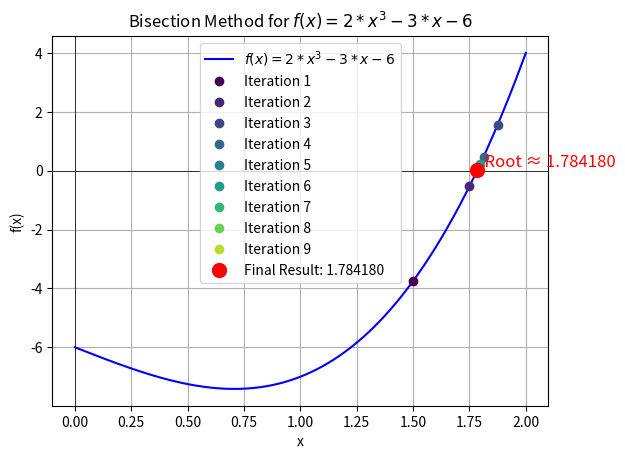

This figure's Python source:
import numpy as np
import matplotlib.pyplot as plt

# Function definition
def f(x):
    return 2*x**3 - 3*x -6

# Bisection method implementation
def bisection_method(f, a, b, tol=1e-3, max_iterations=15):
    if f(a) * f(b) >= 0:
        print("Bisection method fails. f(a) and f(b) must have opposite signs.")
        return None
    
    iteration_data = []  # Store data for plotting
    for n in range(max_iterations):
        mid = (a + b) / 2
        iteration_data.append((mid, f(mid)))
        print(f"a=\n, b=\n, c=\n, f(x)=",{a,b,mid,f(mid)})
        if f(mid) == 0 or (b - a) / 2 < tol:
            return mid, iteration_data
        
        if f(a) * f(mid) < 0:
            b = mid
        else:
            a = mid
    
    return mid, iteration_data
    

# Initial guesses
a = 1
b = 2

# Call the bisection method
root, iteration_data = bisection_method(f, a, b)

# Print the result after 9 iterations
print(f"After iterations, the root is approximately {root:.6f}")

# Prepare data for plotting the function
x_values = np.linspace(0, 2, 400)
y_values = f(x_values)

# Plot the function
plt.plot(x_values, y_values, 'b-', label=r'$f(x) = 2*x^3 - 3*x -6$')
plt.axhline(0, color='black',linewidth=0.5)
plt.axvline(0, color='black',linewidth=0.5)

# Plot the points from the bisection method with different colors
colors = plt.cm.viridis(np.linspace(0, 1, len(iteration_data)))  # Different colors for each iteration

for i, (x_mid, f_mid) in enumerate(iteration_data[:-1]):
    plt.plot(x_mid, f_mid, 'o', color=colors[i], label=f'Iteration {i+1}')  # Different colors

# Highlight the final point in red
final_x, final_f = iteration_data[-1]
plt.plot(final_x, final_f, 'ro', markersize=10, label=f'Final Result: {final_x:.6f}')

# Write the final result on the graph
plt.text(final_x, final_f, f'  Root ≈ {final_x:.6f}', color='red', fontsize=12, verticalalignment='bottom')

# Labels and title
plt.title('Bisection Method for $f(x) = 2*x^3 - 3*x -6$')
plt.xlabel('x')
plt.ylabel('f(x)')
plt.grid(True)

# Show legend
plt.legend()

# Show the plot
plt.show()
